Photos from the image-classification dataset "overlays" in the GitHub repository Paras-so/Rice-leaf-disease-predictor. Its 6 classes are: bacterial leaf blight, brown spot, healthy, leaf blast, leaf scald, narrow brown spot.

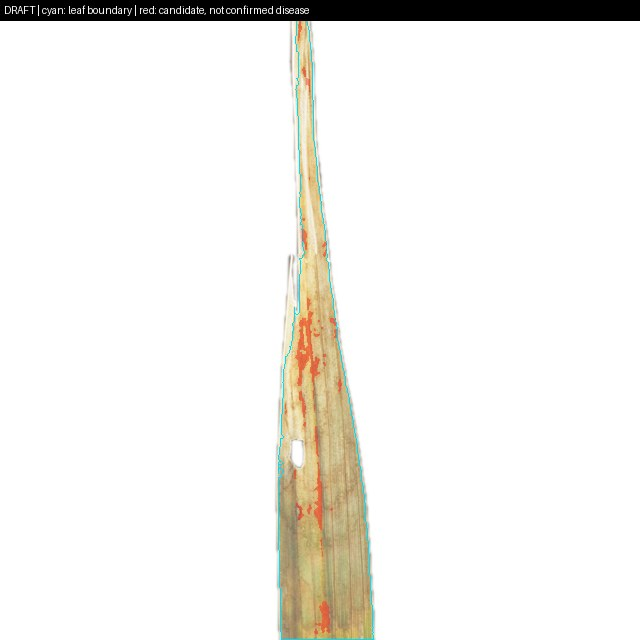
Label: leaf scald

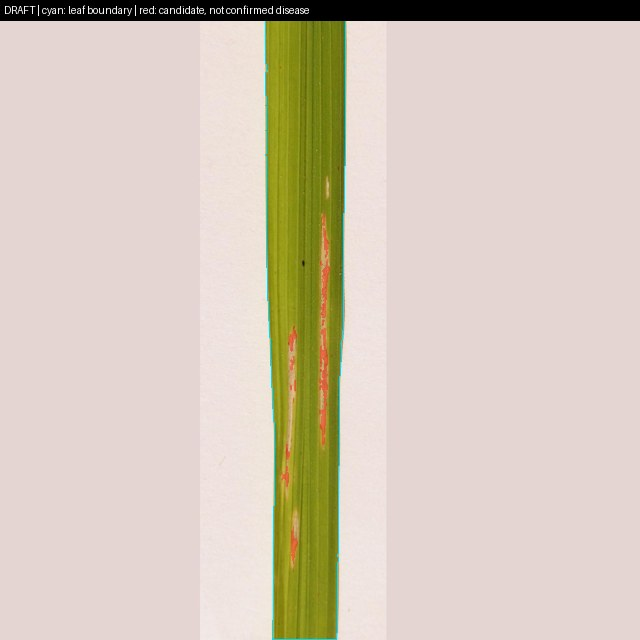
Label: bacterial leaf blight

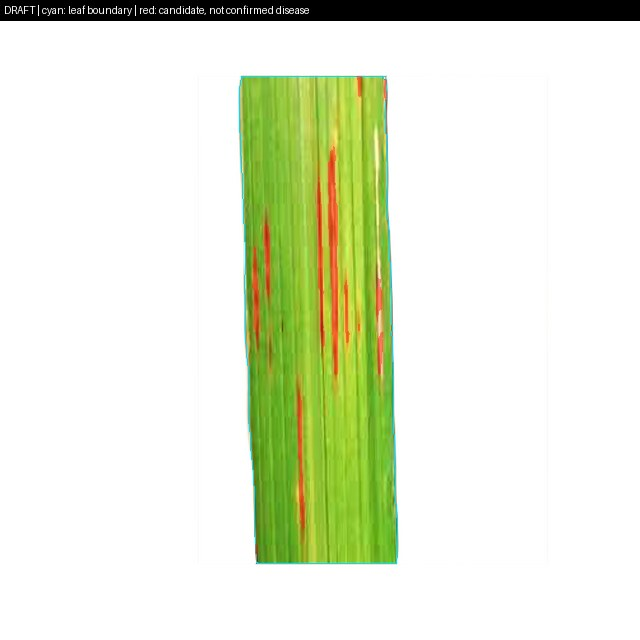
Label: narrow brown spot

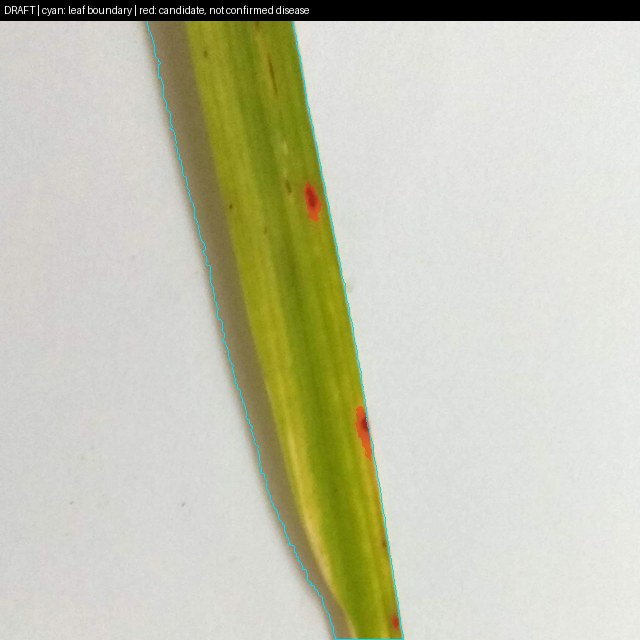
Label: brown spot

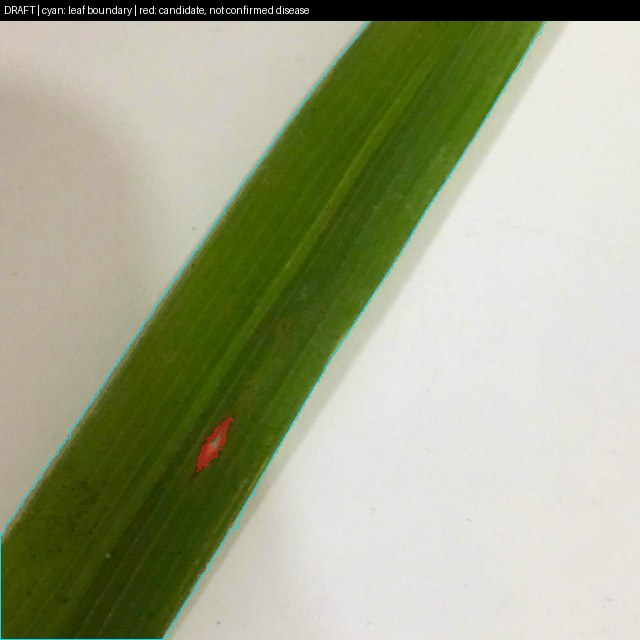
Label: leaf blast

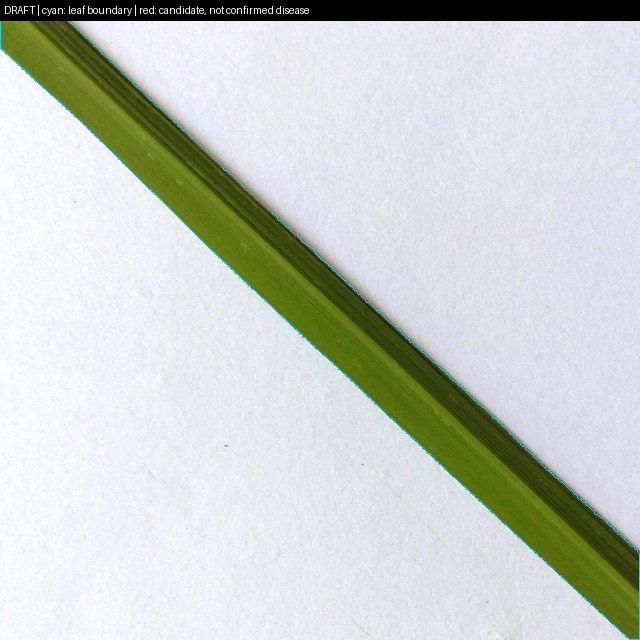
Label: healthy
